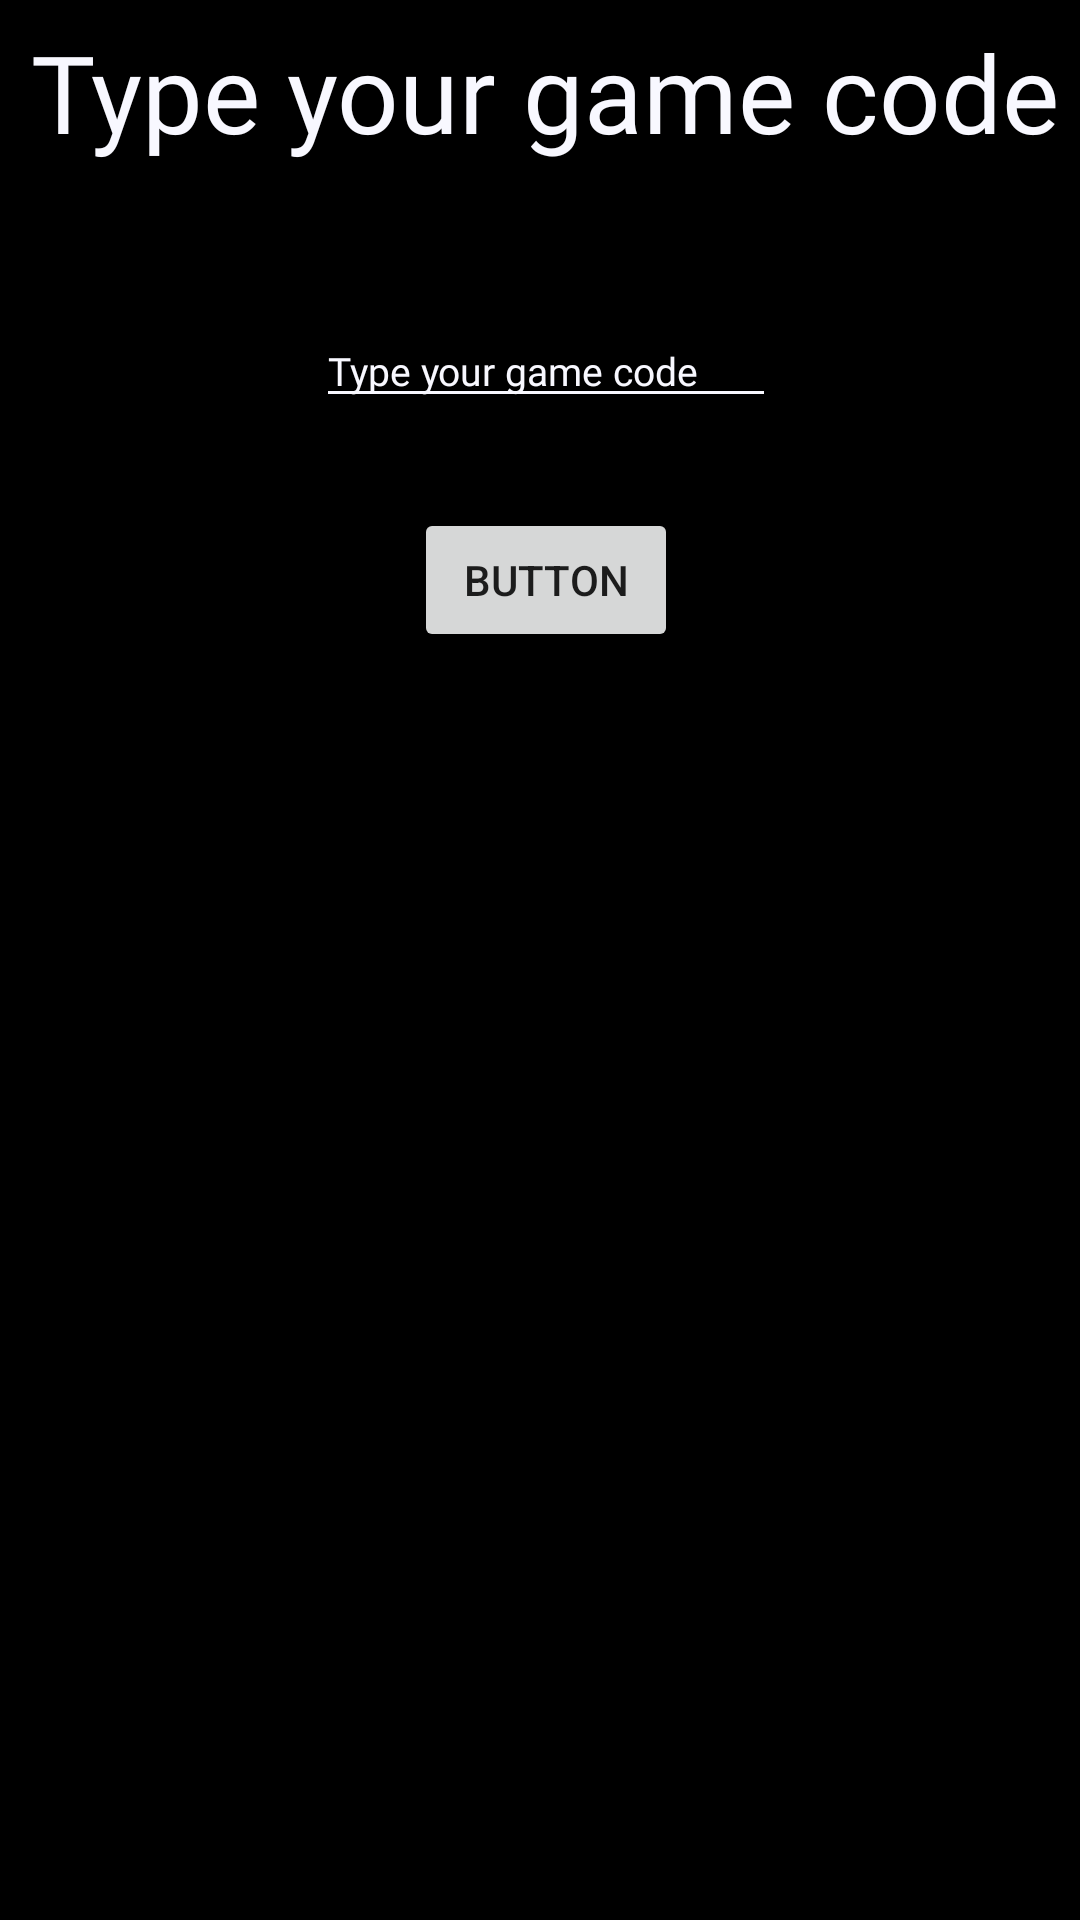

Reconstruct the res/layout file that produces this screen, plus the resources it refers to.
<!-- AndroidManifest.xml: application theme AppTheme -->
<!-- res/layout/dialog_join_offline_game.xml -->
<?xml version="1.0" encoding="utf-8"?>
<androidx.constraintlayout.widget.ConstraintLayout xmlns:android="http://schemas.android.com/apk/res/android"
    xmlns:tools="http://schemas.android.com/tools"
    android:layout_width="wrap_content"
    android:layout_height="wrap_content"
    xmlns:app="http://schemas.android.com/apk/res-auto"
    android:background="@color/black"
    android:layoutDirection="ltr"
    android:theme="@style/EditTextTheme"
    android:visibility="visible">

    <androidx.constraintlayout.widget.Guideline
        android:id="@+id/guidelineHorizontalUp"
        android:layout_width="wrap_content"
        android:layout_height="wrap_content"
        android:orientation="horizontal"
        app:layout_constraintGuide_percent="0.01" />

    <androidx.constraintlayout.widget.Guideline
        android:id="@+id/guidelineVerticalLeft"
        android:layout_width="wrap_content"
        android:layout_height="wrap_content"
        android:orientation="vertical"
        app:layout_constraintGuide_percent="0.01" />

    <TextView
        android:id="@+id/textView_joinGameDialog_title"
        android:layout_width="wrap_content"
        android:layout_height="wrap_content"
        android:fontFamily="@font/coming_soon"
        android:gravity="center"
        android:text="@string/joinGameDialog_title"
        android:textColor="@color/white"
        android:textSize="36sp"
        app:layout_constraintEnd_toEndOf="parent"
        app:layout_constraintStart_toStartOf="@+id/guidelineVerticalLeft"
        app:layout_constraintTop_toTopOf="@+id/guidelineHorizontalUp" />

    <EditText
        android:id="@+id/editText_joinGameDialog_codeEditText"
        android:layout_width="wrap_content"
        android:layout_height="wrap_content"
        android:layout_marginTop="50dp"
        android:ems="10"
        android:hint="Type your game code"
        android:textColorHint="@color/white"
        android:fontFamily="@font/coming_soon"
        android:textSize="13sp"
        android:inputType="textPersonName"
        app:layout_constraintEnd_toEndOf="parent"
        app:layout_constraintStart_toStartOf="@+id/guidelineVerticalLeft"
        app:layout_constraintTop_toBottomOf="@+id/textView_joinGameDialog_title" />

    <Button
        android:id="@+id/button_joinGameDialog_joinButton"
        android:layout_width="wrap_content"
        android:layout_height="wrap_content"
        android:layout_marginTop="30dp"
        android:text="Button"
        android:foreground="@drawable/choose_username_button"
        app:layout_constraintEnd_toEndOf="parent"
        app:layout_constraintStart_toStartOf="@+id/guidelineVerticalLeft"
        app:layout_constraintTop_toBottomOf="@+id/editText_joinGameDialog_codeEditText" />


</androidx.constraintlayout.widget.ConstraintLayout>
<!-- resources referenced by this layout -->
<resources>
  <color name="black">#000000</color>
  <color name="white">#F8F8FF</color>
  <!-- drawable choose_username_button: png bitmap (drawable, 3819 bytes) -->
  <string name="joinGameDialog_title">Type your <br />game code</string>
  <style name="EditTextTheme" parent="Theme.AppCompat.Light">
          <item name="colorControlNormal">@color/white </item>
      </style>
  <style name="AppTheme" parent="Theme.AppCompat.Light.NoActionBar">
          
          <item name="colorPrimary">@color/colorPrimary</item>
          <item name="colorPrimaryDark">@color/black</item>
          <item name="colorAccent">@color/colorAccent</item>
      </style>
  <color name="colorPrimary">#6200EE</color>
  <color name="colorAccent">#03DAC5</color>
</resources>
